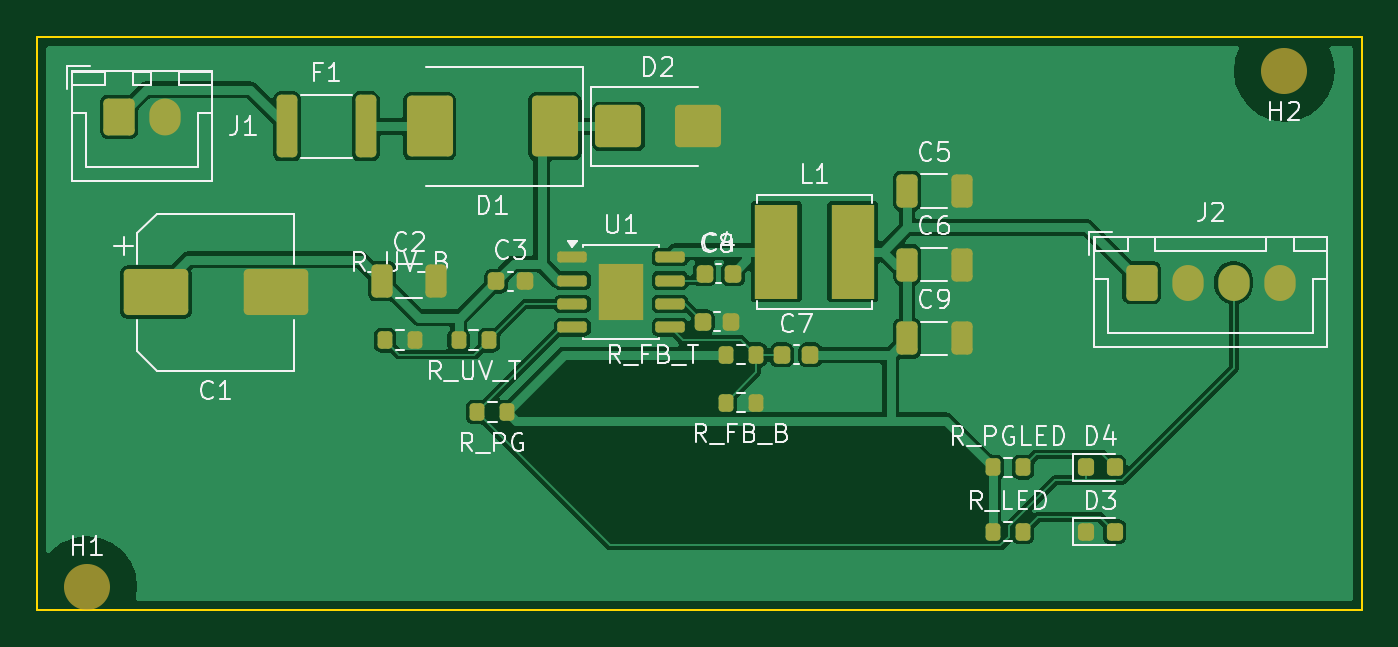
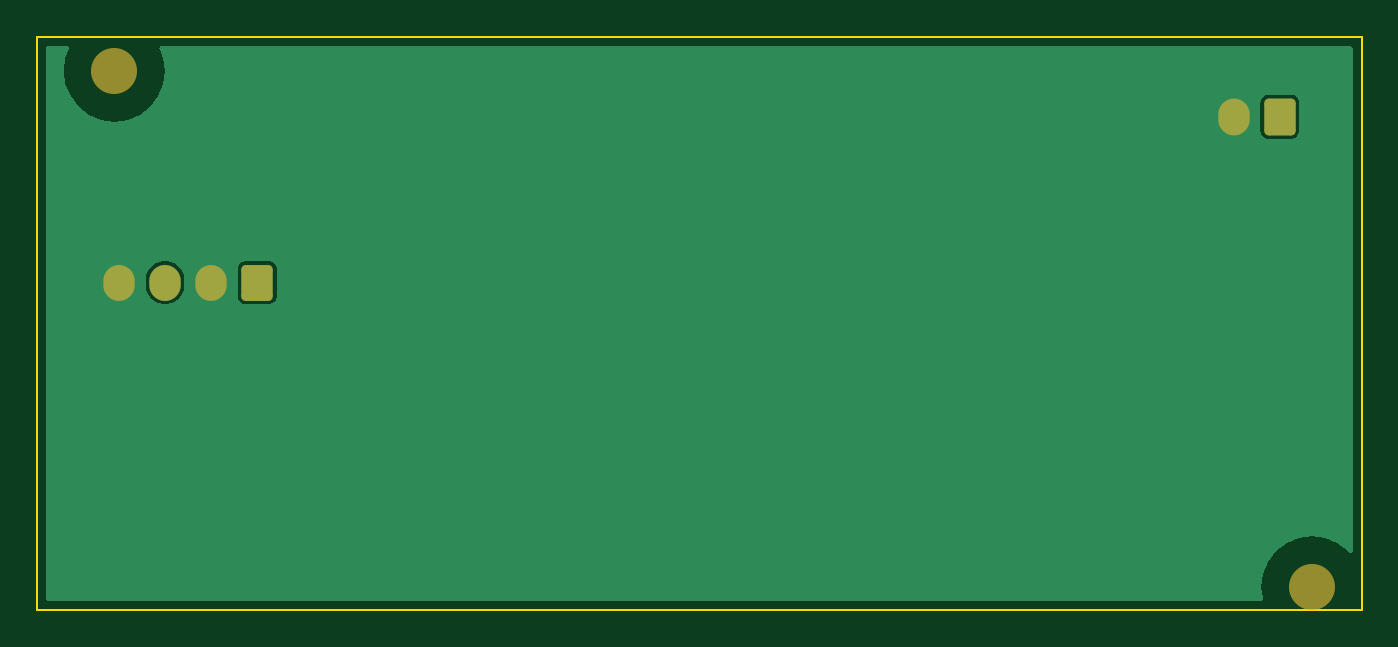
Circuit board: 11 layer files. Board 71.9 x 31.1 mm.
- bottom_copper: buck-B_Cu.gbr (7378 bytes)
- bottom_mask: buck-B_Mask.gbr (1605 bytes)
- paste: buck-B_Paste.gbr (491 bytes)
- bottom_silk: buck-B_Silkscreen.gbr (1615 bytes)
- outline: buck-Edge_Cuts.gbr (705 bytes)
- top_copper: buck-F_Cu.gbr (54608 bytes)
- top_mask: buck-F_Mask.gbr (4383 bytes)
- paste: buck-F_Paste.gbr (3963 bytes)
- top_silk: buck-F_Silkscreen.gbr (42689 bytes)
- inner_copper: buck-In1_Cu.gbr (7322 bytes)
- inner_copper: buck-In2_Cu.gbr (7322 bytes)

=== bottom_copper: buck-B_Cu.gbr (7378 bytes, source omitted) ===
=== bottom_mask: buck-B_Mask.gbr (1605 bytes, source withheld) ===
=== paste: buck-B_Paste.gbr ===
%TF.GenerationSoftware,KiCad,Pcbnew,10.0.7-10.0.7~ubuntu24.04.1*%
%TF.CreationDate,2026-10-26T17:58:50+03:00*%
%TF.ProjectId,buck,6275636b-2e6b-4696-9361-645f70636258,rev?*%
%TF.SameCoordinates,Original*%
%TF.FileFunction,Paste,Bot*%
%TF.FilePolarity,Positive*%
%FSLAX46Y46*%
G04 Gerber Fmt 4.6, Leading zero omitted, Abs format (unit mm)*
G04 Created by KiCad (PCBNEW 10.0.7-10.0.7~ubuntu24.04.1) date 2026-10-26 17:58:50*
%MOMM*%
%LPD*%
G01*
G04 APERTURE LIST*
G04 APERTURE END LIST*
M02*

=== bottom_silk: buck-B_Silkscreen.gbr (1615 bytes, source withheld) ===
=== outline: buck-Edge_Cuts.gbr ===
%TF.GenerationSoftware,KiCad,Pcbnew,10.0.7-10.0.7~ubuntu24.04.1*%
%TF.CreationDate,2026-10-26T17:58:50+03:00*%
%TF.ProjectId,buck,6275636b-2e6b-4696-9361-645f70636258,rev?*%
%TF.SameCoordinates,Original*%
%TF.FileFunction,Profile,NP*%
%FSLAX46Y46*%
G04 Gerber Fmt 4.6, Leading zero omitted, Abs format (unit mm)*
G04 Created by KiCad (PCBNEW 10.0.7-10.0.7~ubuntu24.04.1) date 2026-10-26 17:58:50*
%MOMM*%
%LPD*%
G01*
G04 APERTURE LIST*
%TA.AperFunction,Profile*%
%ADD10C,0.100000*%
%TD*%
G04 APERTURE END LIST*
D10*
X1300000Y-2125000D02*
X73200000Y-2125000D01*
X73200000Y-2125000D02*
X73200000Y-33250000D01*
X73200000Y-33250000D02*
X1300000Y-33250000D01*
X1300000Y-33250000D02*
X1300000Y-2125000D01*
M02*

=== top_copper: buck-F_Cu.gbr (54608 bytes, source omitted) ===
=== top_mask: buck-F_Mask.gbr ===
%TF.GenerationSoftware,KiCad,Pcbnew,10.0.7-10.0.7~ubuntu24.04.1*%
%TF.CreationDate,2026-10-26T17:58:50+03:00*%
%TF.ProjectId,buck,6275636b-2e6b-4696-9361-645f70636258,rev?*%
%TF.SameCoordinates,Original*%
%TF.FileFunction,Soldermask,Top*%
%TF.FilePolarity,Negative*%
%FSLAX46Y46*%
G04 Gerber Fmt 4.6, Leading zero omitted, Abs format (unit mm)*
G04 Created by KiCad (PCBNEW 10.0.7-10.0.7~ubuntu24.04.1) date 2026-10-26 17:58:50*
%MOMM*%
%LPD*%
G01*
G04 APERTURE LIST*
G04 Aperture macros list*
%AMRoundRect*
0 Rectangle with rounded corners*
0 $1 Rounding radius*
0 $2 $3 $4 $5 $6 $7 $8 $9 X,Y pos of 4 corners*
0 Add a 4 corners polygon primitive as box body*
4,1,4,$2,$3,$4,$5,$6,$7,$8,$9,$2,$3,0*
0 Add four circle primitives for the rounded corners*
1,1,$1+$1,$2,$3*
1,1,$1+$1,$4,$5*
1,1,$1+$1,$6,$7*
1,1,$1+$1,$8,$9*
0 Add four rect primitives between the rounded corners*
20,1,$1+$1,$2,$3,$4,$5,0*
20,1,$1+$1,$4,$5,$6,$7,0*
20,1,$1+$1,$6,$7,$8,$9,0*
20,1,$1+$1,$8,$9,$2,$3,0*%
G04 Aperture macros list end*
%ADD10RoundRect,0.250000X-0.600000X-0.750000X0.600000X-0.750000X0.600000X0.750000X-0.600000X0.750000X0*%
%ADD11O,1.700000X2.000000*%
%ADD12RoundRect,0.250000X-0.312500X-1.450000X0.312500X-1.450000X0.312500X1.450000X-0.312500X1.450000X0*%
%ADD13RoundRect,0.250000X-1.000000X1.400000X-1.000000X-1.400000X1.000000X-1.400000X1.000000X1.400000X0*%
%ADD14RoundRect,0.250000X-1.000000X-0.900000X1.000000X-0.900000X1.000000X0.900000X-1.000000X0.900000X0*%
%ADD15RoundRect,0.250000X-1.500000X-1.000000X1.500000X-1.000000X1.500000X1.000000X-1.500000X1.000000X0*%
%ADD16RoundRect,0.250000X-0.325000X-0.650000X0.325000X-0.650000X0.325000X0.650000X-0.325000X0.650000X0*%
%ADD17RoundRect,0.225000X-0.225000X-0.250000X0.225000X-0.250000X0.225000X0.250000X-0.225000X0.250000X0*%
%ADD18RoundRect,0.200000X-0.200000X-0.275000X0.200000X-0.275000X0.200000X0.275000X-0.200000X0.275000X0*%
%ADD19RoundRect,0.150000X-0.650000X-0.150000X0.650000X-0.150000X0.650000X0.150000X-0.650000X0.150000X0*%
%ADD20R,2.410000X3.100000*%
%ADD21R,2.350000X5.100000*%
%ADD22RoundRect,0.218750X-0.218750X-0.256250X0.218750X-0.256250X0.218750X0.256250X-0.218750X0.256250X0*%
%ADD23RoundRect,0.250000X-0.600000X-0.725000X0.600000X-0.725000X0.600000X0.725000X-0.600000X0.725000X0*%
%ADD24O,1.700000X1.950000*%
%ADD25C,2.500000*%
G04 APERTURE END LIST*
D10*
%TO.C,J1*%
X5750000Y-6475000D03*
D11*
X8250000Y-6475000D03*
%TD*%
D12*
%TO.C,F1*%
X14862500Y-7000000D03*
X19137500Y-7000000D03*
%TD*%
D13*
%TO.C,D1*%
X29400000Y-7000000D03*
X22600000Y-7000000D03*
%TD*%
D14*
%TO.C,D2*%
X32850000Y-7000000D03*
X37150000Y-7000000D03*
%TD*%
D15*
%TO.C,C1*%
X7750000Y-16000000D03*
X14250000Y-16000000D03*
%TD*%
D16*
%TO.C,C2*%
X20025000Y-15400000D03*
X22975000Y-15400000D03*
%TD*%
D17*
%TO.C,C3*%
X26225000Y-15400000D03*
X27775000Y-15400000D03*
%TD*%
D18*
%TO.C,R_UV_T*%
X24175000Y-18600000D03*
X25825000Y-18600000D03*
%TD*%
%TO.C,R_UV_B*%
X20175000Y-18600000D03*
X21825000Y-18600000D03*
%TD*%
D19*
%TO.C,U1*%
X30350000Y-14095000D03*
X30350000Y-15365000D03*
X30350000Y-16635000D03*
X30350000Y-17905000D03*
X35650000Y-17905000D03*
X35650000Y-16635000D03*
X35650000Y-15365000D03*
X35650000Y-14095000D03*
D20*
X33000000Y-16000000D03*
%TD*%
D17*
%TO.C,C4*%
X37525000Y-15000000D03*
X39075000Y-15000000D03*
%TD*%
%TO.C,C8*%
X37425000Y-17600000D03*
X38975000Y-17600000D03*
%TD*%
D21*
%TO.C,L1*%
X41425000Y-13800000D03*
X45575000Y-13800000D03*
%TD*%
D16*
%TO.C,C5*%
X48525000Y-10500000D03*
X51475000Y-10500000D03*
%TD*%
%TO.C,C6*%
X48525000Y-14500000D03*
X51475000Y-14500000D03*
%TD*%
%TO.C,C9*%
X48525000Y-18500000D03*
X51475000Y-18500000D03*
%TD*%
D18*
%TO.C,R_FB_T*%
X38675000Y-19400000D03*
X40325000Y-19400000D03*
%TD*%
%TO.C,R_FB_B*%
X38675000Y-22000000D03*
X40325000Y-22000000D03*
%TD*%
D17*
%TO.C,C7*%
X41725000Y-19400000D03*
X43275000Y-19400000D03*
%TD*%
D18*
%TO.C,R_PG*%
X25175000Y-22500000D03*
X26825000Y-22500000D03*
%TD*%
D22*
%TO.C,D4*%
X58212500Y-25500000D03*
X59787500Y-25500000D03*
%TD*%
D18*
%TO.C,R_PGLED*%
X53175000Y-25500000D03*
X54825000Y-25500000D03*
%TD*%
D23*
%TO.C,J2*%
X61250000Y-15475000D03*
D24*
X63750000Y-15475000D03*
X66250000Y-15475000D03*
X68750000Y-15475000D03*
%TD*%
D22*
%TO.C,D3*%
X58212500Y-29000000D03*
X59787500Y-29000000D03*
%TD*%
D18*
%TO.C,R_LED*%
X53175000Y-29000000D03*
X54825000Y-29000000D03*
%TD*%
D25*
%TO.C,H1*%
X4000000Y-32000000D03*
%TD*%
%TO.C,H2*%
X69000000Y-4000000D03*
%TD*%
M02*

=== paste: buck-F_Paste.gbr ===
%TF.GenerationSoftware,KiCad,Pcbnew,10.0.7-10.0.7~ubuntu24.04.1*%
%TF.CreationDate,2026-10-26T17:58:50+03:00*%
%TF.ProjectId,buck,6275636b-2e6b-4696-9361-645f70636258,rev?*%
%TF.SameCoordinates,Original*%
%TF.FileFunction,Paste,Top*%
%TF.FilePolarity,Positive*%
%FSLAX46Y46*%
G04 Gerber Fmt 4.6, Leading zero omitted, Abs format (unit mm)*
G04 Created by KiCad (PCBNEW 10.0.7-10.0.7~ubuntu24.04.1) date 2026-10-26 17:58:50*
%MOMM*%
%LPD*%
G01*
G04 APERTURE LIST*
G04 Aperture macros list*
%AMRoundRect*
0 Rectangle with rounded corners*
0 $1 Rounding radius*
0 $2 $3 $4 $5 $6 $7 $8 $9 X,Y pos of 4 corners*
0 Add a 4 corners polygon primitive as box body*
4,1,4,$2,$3,$4,$5,$6,$7,$8,$9,$2,$3,0*
0 Add four circle primitives for the rounded corners*
1,1,$1+$1,$2,$3*
1,1,$1+$1,$4,$5*
1,1,$1+$1,$6,$7*
1,1,$1+$1,$8,$9*
0 Add four rect primitives between the rounded corners*
20,1,$1+$1,$2,$3,$4,$5,0*
20,1,$1+$1,$4,$5,$6,$7,0*
20,1,$1+$1,$6,$7,$8,$9,0*
20,1,$1+$1,$8,$9,$2,$3,0*%
G04 Aperture macros list end*
%ADD10RoundRect,0.250000X-0.312500X-1.450000X0.312500X-1.450000X0.312500X1.450000X-0.312500X1.450000X0*%
%ADD11RoundRect,0.250000X-1.000000X1.400000X-1.000000X-1.400000X1.000000X-1.400000X1.000000X1.400000X0*%
%ADD12RoundRect,0.250000X-1.000000X-0.900000X1.000000X-0.900000X1.000000X0.900000X-1.000000X0.900000X0*%
%ADD13RoundRect,0.250000X-1.500000X-1.000000X1.500000X-1.000000X1.500000X1.000000X-1.500000X1.000000X0*%
%ADD14RoundRect,0.250000X-0.325000X-0.650000X0.325000X-0.650000X0.325000X0.650000X-0.325000X0.650000X0*%
%ADD15RoundRect,0.225000X-0.225000X-0.250000X0.225000X-0.250000X0.225000X0.250000X-0.225000X0.250000X0*%
%ADD16RoundRect,0.200000X-0.200000X-0.275000X0.200000X-0.275000X0.200000X0.275000X-0.200000X0.275000X0*%
%ADD17RoundRect,0.242500X-0.242500X-0.382500X0.242500X-0.382500X0.242500X0.382500X-0.242500X0.382500X0*%
%ADD18RoundRect,0.150000X-0.650000X-0.150000X0.650000X-0.150000X0.650000X0.150000X-0.650000X0.150000X0*%
%ADD19R,2.350000X5.100000*%
%ADD20RoundRect,0.218750X-0.218750X-0.256250X0.218750X-0.256250X0.218750X0.256250X-0.218750X0.256250X0*%
G04 APERTURE END LIST*
D10*
%TO.C,F1*%
X14862500Y-7000000D03*
X19137500Y-7000000D03*
%TD*%
D11*
%TO.C,D1*%
X29400000Y-7000000D03*
X22600000Y-7000000D03*
%TD*%
D12*
%TO.C,D2*%
X32850000Y-7000000D03*
X37150000Y-7000000D03*
%TD*%
D13*
%TO.C,C1*%
X7750000Y-16000000D03*
X14250000Y-16000000D03*
%TD*%
D14*
%TO.C,C2*%
X20025000Y-15400000D03*
X22975000Y-15400000D03*
%TD*%
D15*
%TO.C,C3*%
X26225000Y-15400000D03*
X27775000Y-15400000D03*
%TD*%
D16*
%TO.C,R_UV_T*%
X24175000Y-18600000D03*
X25825000Y-18600000D03*
%TD*%
%TO.C,R_UV_B*%
X20175000Y-18600000D03*
X21825000Y-18600000D03*
%TD*%
D17*
%TO.C,U1*%
X32400000Y-15225000D03*
X32400000Y-16775000D03*
X33600000Y-15225000D03*
X33600000Y-16775000D03*
D18*
X30350000Y-14095000D03*
X30350000Y-15365000D03*
X30350000Y-16635000D03*
X30350000Y-17905000D03*
X35650000Y-17905000D03*
X35650000Y-16635000D03*
X35650000Y-15365000D03*
X35650000Y-14095000D03*
%TD*%
D15*
%TO.C,C4*%
X37525000Y-15000000D03*
X39075000Y-15000000D03*
%TD*%
%TO.C,C8*%
X37425000Y-17600000D03*
X38975000Y-17600000D03*
%TD*%
D19*
%TO.C,L1*%
X41425000Y-13800000D03*
X45575000Y-13800000D03*
%TD*%
D14*
%TO.C,C5*%
X48525000Y-10500000D03*
X51475000Y-10500000D03*
%TD*%
%TO.C,C6*%
X48525000Y-14500000D03*
X51475000Y-14500000D03*
%TD*%
%TO.C,C9*%
X48525000Y-18500000D03*
X51475000Y-18500000D03*
%TD*%
D16*
%TO.C,R_FB_T*%
X38675000Y-19400000D03*
X40325000Y-19400000D03*
%TD*%
%TO.C,R_FB_B*%
X38675000Y-22000000D03*
X40325000Y-22000000D03*
%TD*%
D15*
%TO.C,C7*%
X41725000Y-19400000D03*
X43275000Y-19400000D03*
%TD*%
D16*
%TO.C,R_PG*%
X25175000Y-22500000D03*
X26825000Y-22500000D03*
%TD*%
D20*
%TO.C,D4*%
X58212500Y-25500000D03*
X59787500Y-25500000D03*
%TD*%
D16*
%TO.C,R_PGLED*%
X53175000Y-25500000D03*
X54825000Y-25500000D03*
%TD*%
D20*
%TO.C,D3*%
X58212500Y-29000000D03*
X59787500Y-29000000D03*
%TD*%
D16*
%TO.C,R_LED*%
X53175000Y-29000000D03*
X54825000Y-29000000D03*
%TD*%
M02*

=== top_silk: buck-F_Silkscreen.gbr (42689 bytes, source omitted) ===
=== inner_copper: buck-In1_Cu.gbr (7322 bytes, source omitted) ===
=== inner_copper: buck-In2_Cu.gbr (7322 bytes, source omitted) ===
